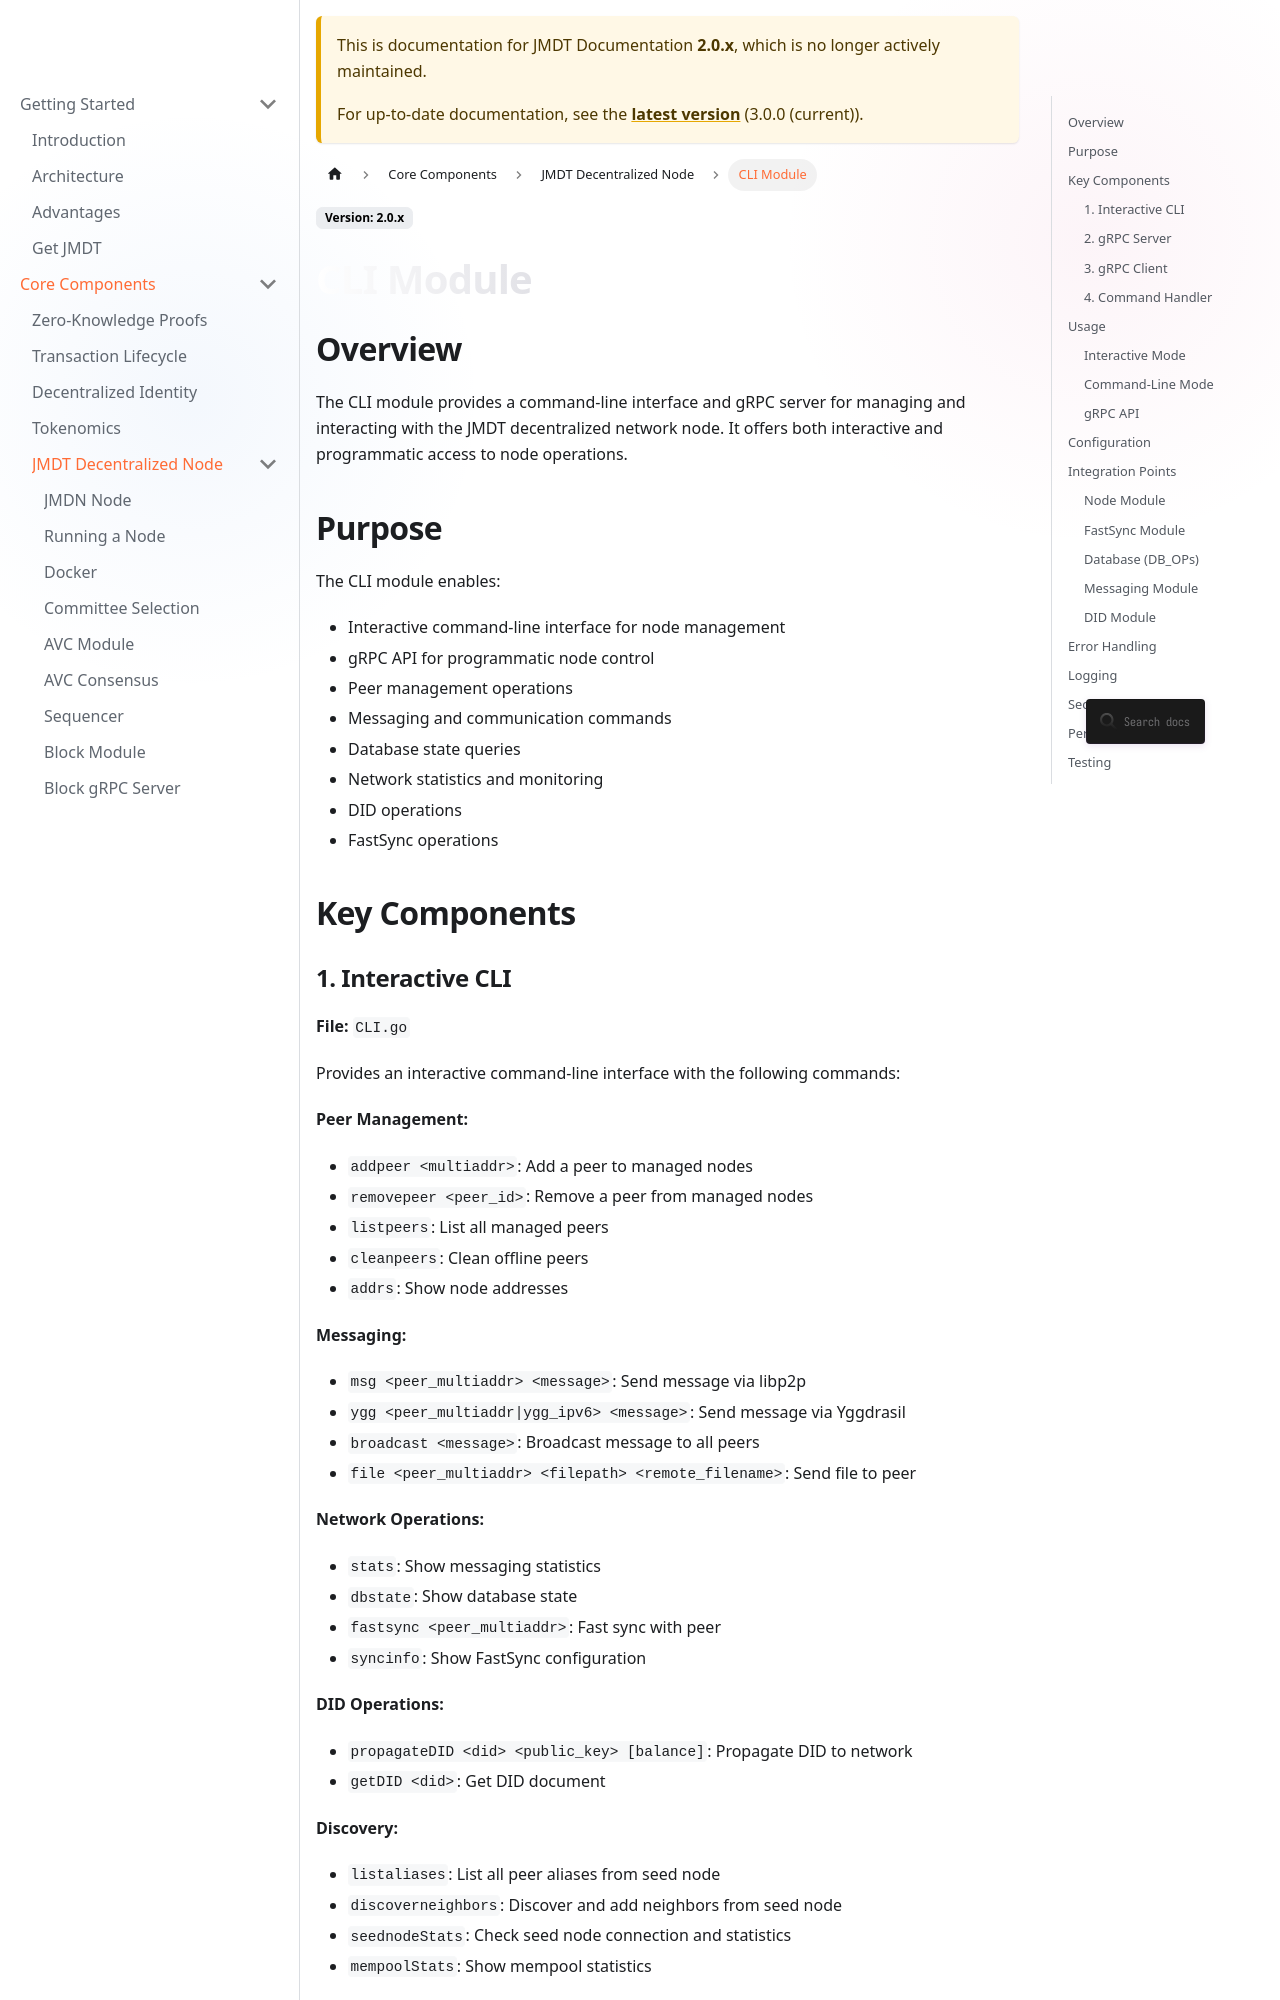

repository: JupiterMetaLabs/docs · page: docs/2.0/cli.html · generator: docusaurus

# CLI Module

## Overview

The CLI module provides a command-line interface and gRPC server for managing and interacting with the JMDT decentralized network node. It offers both interactive and programmatic access to node operations.

## Purpose

The CLI module enables:
- Interactive command-line interface for node management
- gRPC API for programmatic node control
- Peer management operations
- Messaging and communication commands
- Database state queries
- Network statistics and monitoring
- DID operations
- FastSync operations

## Key Components
